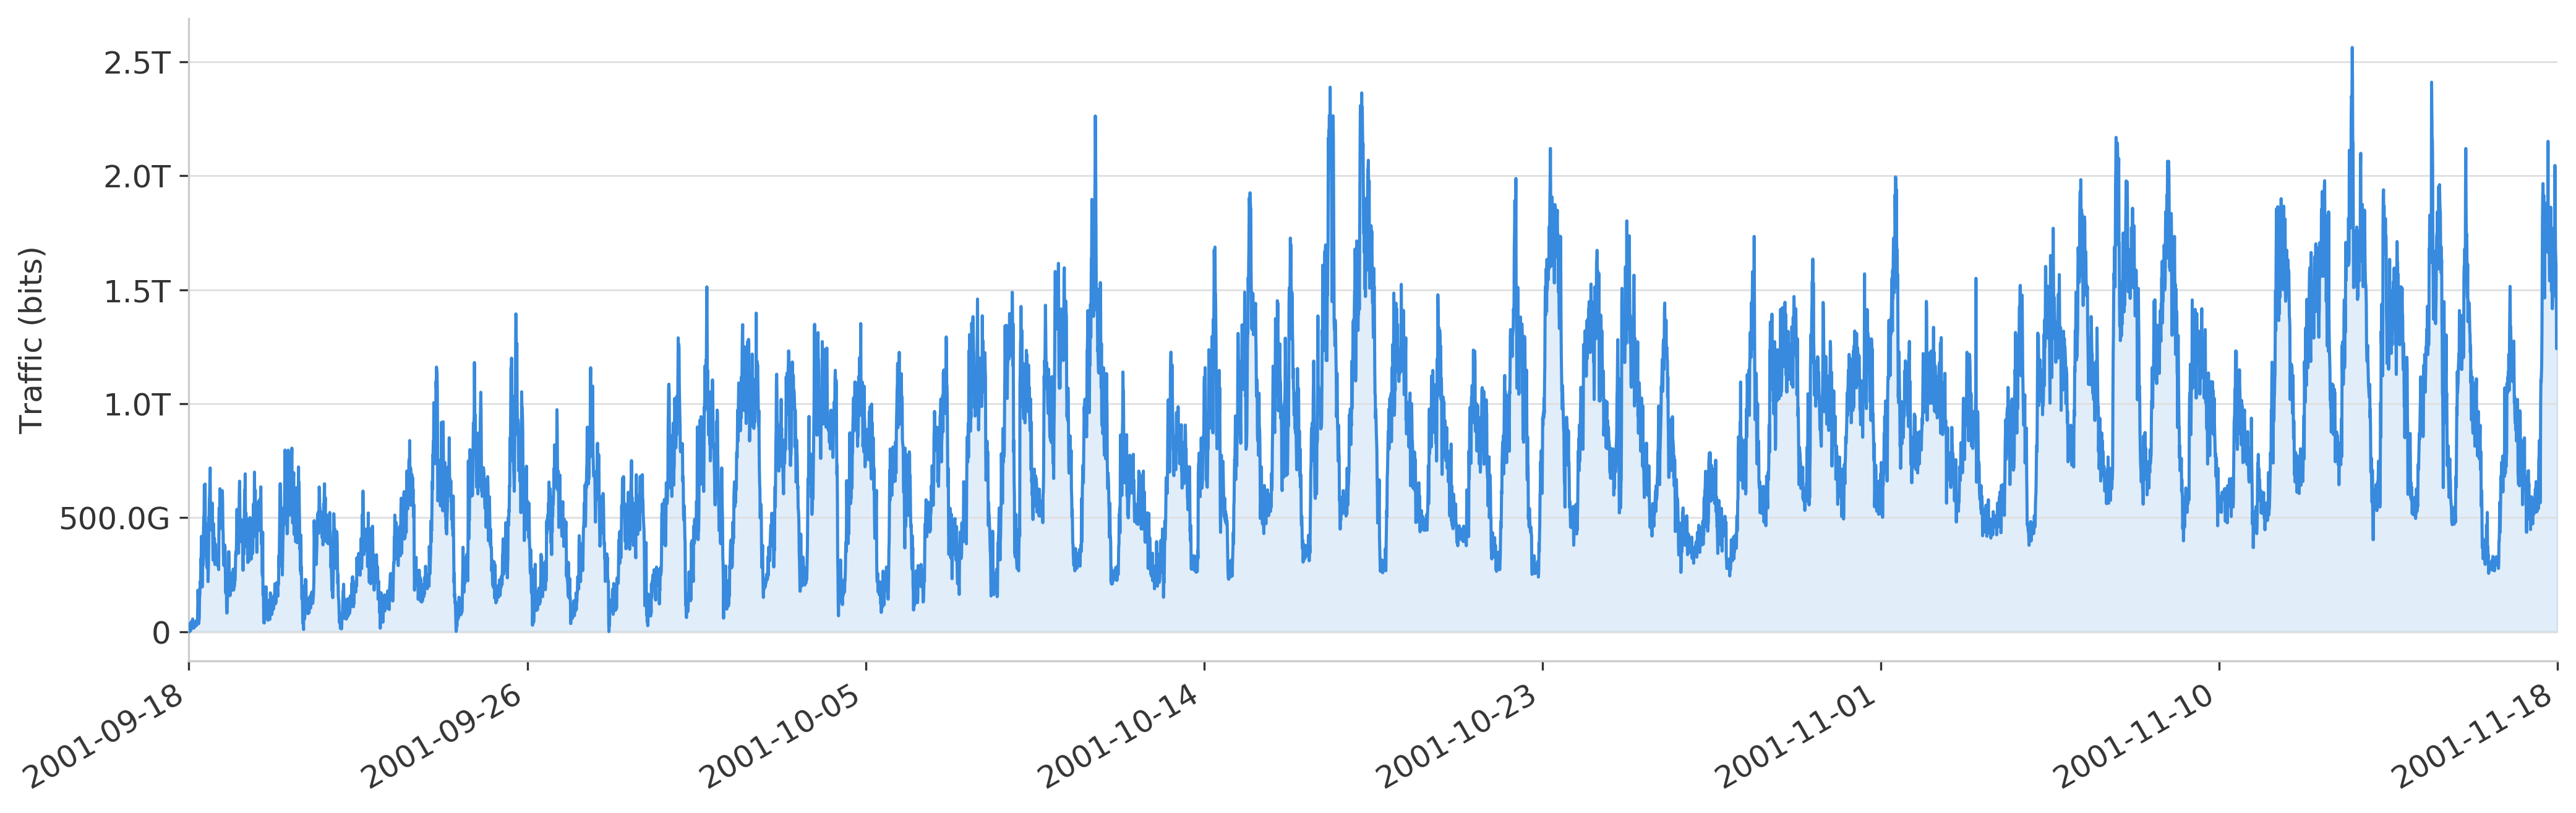

The table this chart was drawn from, first rows:
date, OT, Active_Users
2001-09-18 00:00:00, 86860024, 82
2001-09-18 00:10:00, 925514056, 43
2001-09-18 00:20:00, 1239424136, 42
2001-09-18 00:30:00, 35830596648, 48
2001-09-18 00:40:00, 36220707672, 47
2001-09-18 00:50:00, 2903159552, 45
2001-09-18 01:00:00, 6373338344, 46
2001-09-18 01:10:00, 8200219856, 44
2001-09-18 01:20:00, 9288945368, 41
2001-09-18 01:30:00, 44149026088, 44
2001-09-18 01:40:00, 16745906856, 43
2001-09-18 01:50:00, 17255340152, 47
2001-09-18 02:00:00, 18359700360, 45
2001-09-18 02:10:00, 21092036640, 43
2001-09-18 02:20:00, 56151484336, 48
2001-09-18 02:30:00, 36617536024, 51
2001-09-18 02:40:00, 31467536328, 50
2001-09-18 02:50:00, 20375537776, 52
2001-09-18 03:00:00, 15930916296, 46
2001-09-18 03:10:00, 16521003232, 47
2001-09-18 03:20:00, 19955438024, 51
2001-09-18 03:30:00, 22107217472, 50
2001-09-18 03:40:00, 22640866984, 50
2001-09-18 03:50:00, 24131297416, 52
2001-09-18 04:00:00, 24820786304, 53
2001-09-18 04:10:00, 39688517992, 64
2001-09-18 04:20:00, 47506654560, 63
2001-09-18 04:30:00, 27203432336, 62
2001-09-18 04:40:00, 27194636904, 60
2001-09-18 04:50:00, 28510512400, 66
2001-09-18 05:00:00, 31623695528, 71
2001-09-18 05:10:00, 35719855872, 73
2001-09-18 05:20:00, 36250782200, 70
2001-09-18 05:30:00, 90709156408, 79
2001-09-18 05:40:00, 182162081080, 85
2001-09-18 05:50:00, 135375586536, 90
2001-09-18 06:00:00, 50344327816, 97
2001-09-18 06:10:00, 35652866048, 105
2001-09-18 06:20:00, 51544499112, 118
2001-09-18 06:30:00, 64354786120, 118
2001-09-18 06:40:00, 153104098344, 124
2001-09-18 06:50:00, 159012157384, 128
2001-09-18 07:00:00, 198907576488, 128
2001-09-18 07:10:00, 222146645880, 130
2001-09-18 07:20:00, 207588840064, 139
2001-09-18 07:30:00, 321100341688, 141
2001-09-18 07:40:00, 293758239408, 142
2001-09-18 07:50:00, 418408866728, 160
2001-09-18 08:00:00, 327841389976, 160
2001-09-18 08:10:00, 230474823440, 163
2001-09-18 08:20:00, 196503825208, 177
2001-09-18 08:30:00, 227401682016, 180
2001-09-18 08:40:00, 336182801000, 185
2001-09-18 08:50:00, 290230709760, 190
2001-09-18 09:00:00, 325552626096, 196
2001-09-18 09:10:00, 453860258920, 201
2001-09-18 09:20:00, 503901104544, 205
2001-09-18 09:30:00, 485313308016, 207
2001-09-18 09:40:00, 643957584360, 207
2001-09-18 09:50:00, 644745401392, 210
... 8,868 more rows
